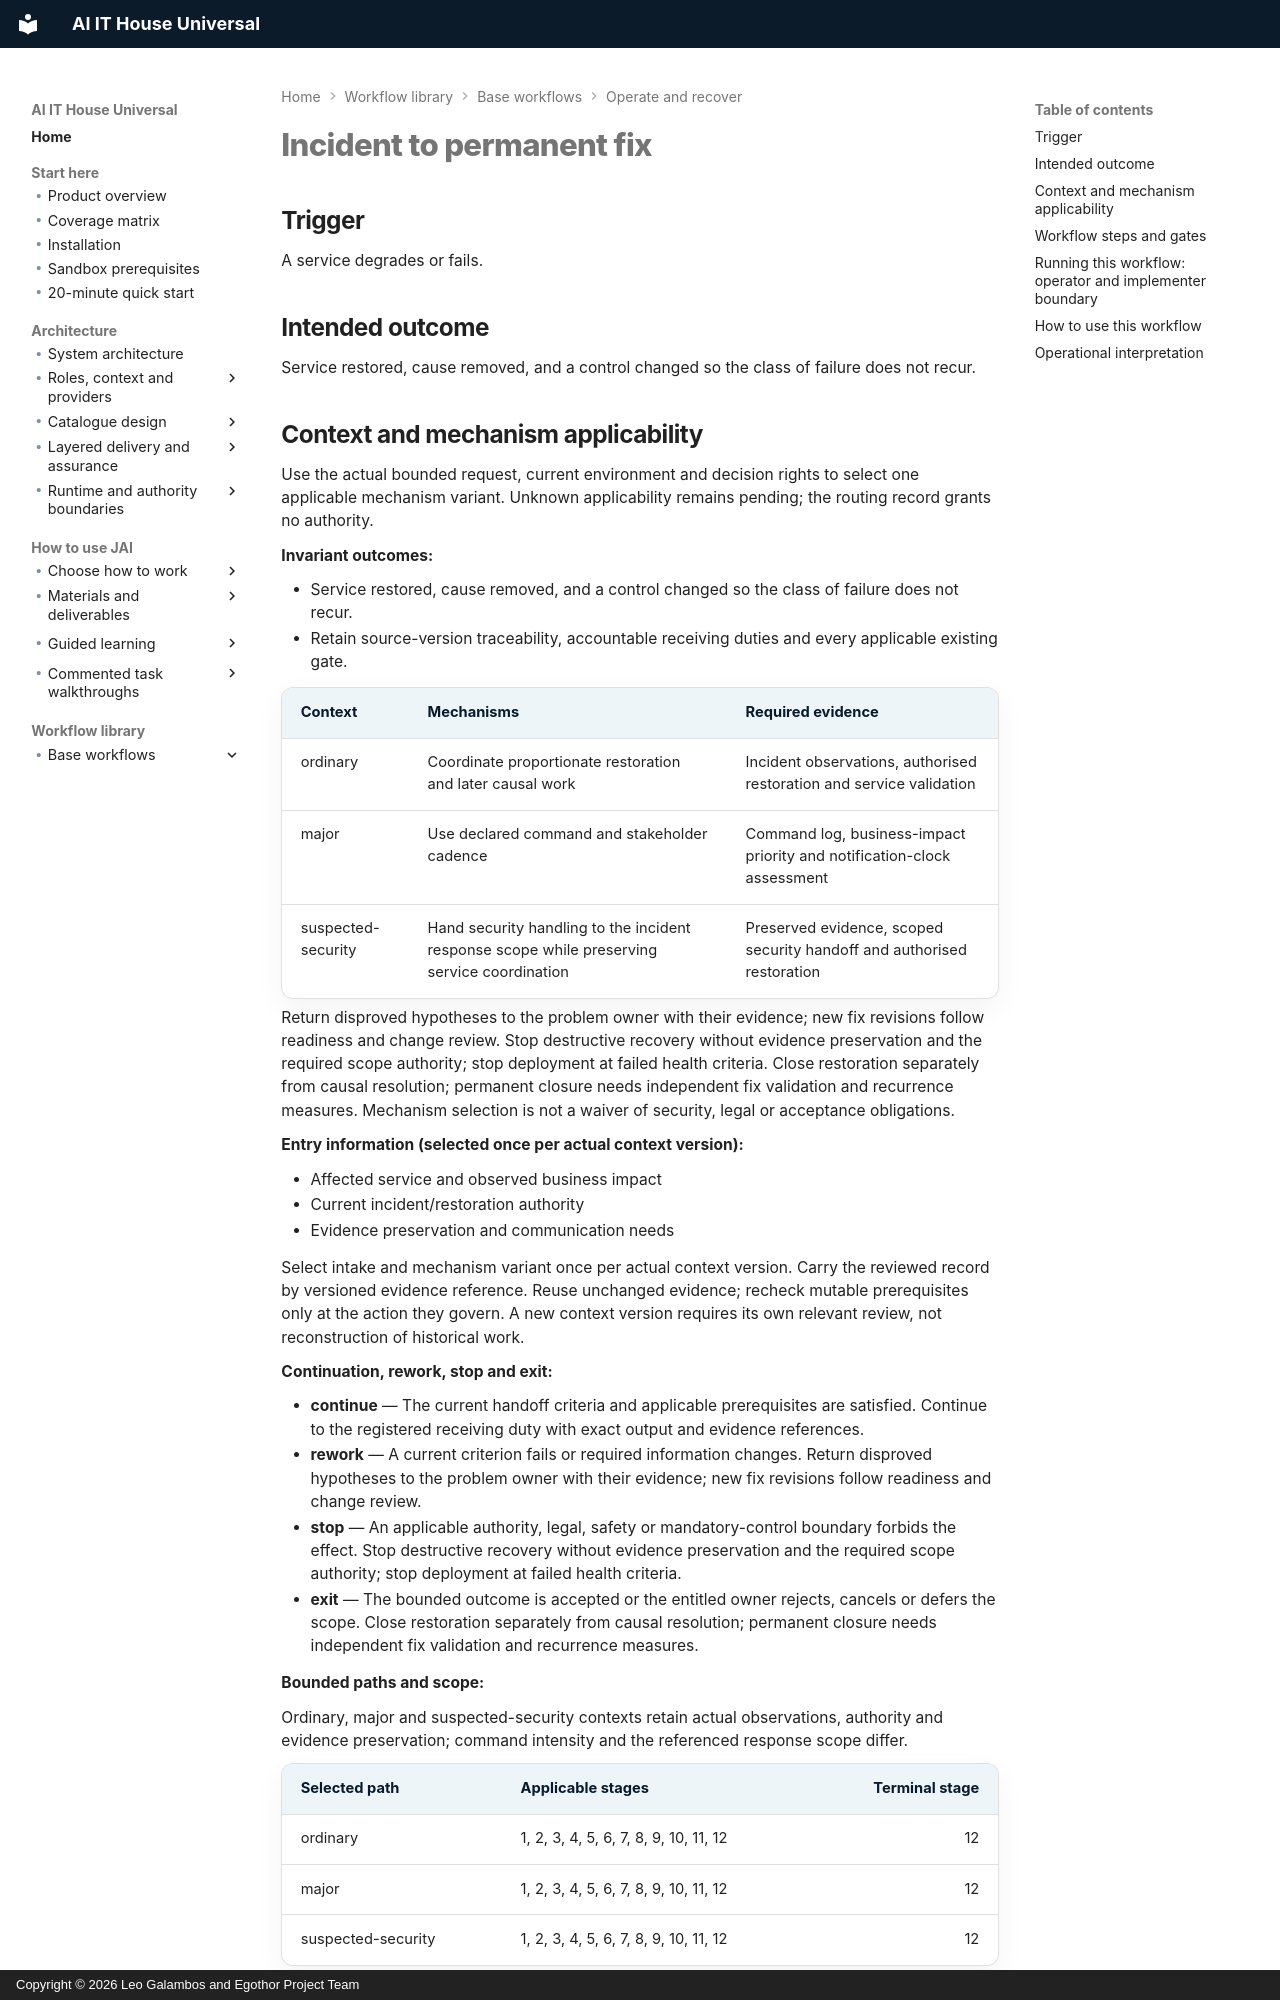

repository: leogalambos/JAI · page: workflow-library/incident-to-problem/index.html · generator: mkdocs · copyright: Copyright © 2026 Leo Galambos and Egothor Project Team

# Incident to permanent fix

## Trigger

A service degrades or fails.

## Intended outcome

Service restored, cause removed, and a control changed so the class of failure does not recur.


<!-- BEGIN workflow-applicability -->
